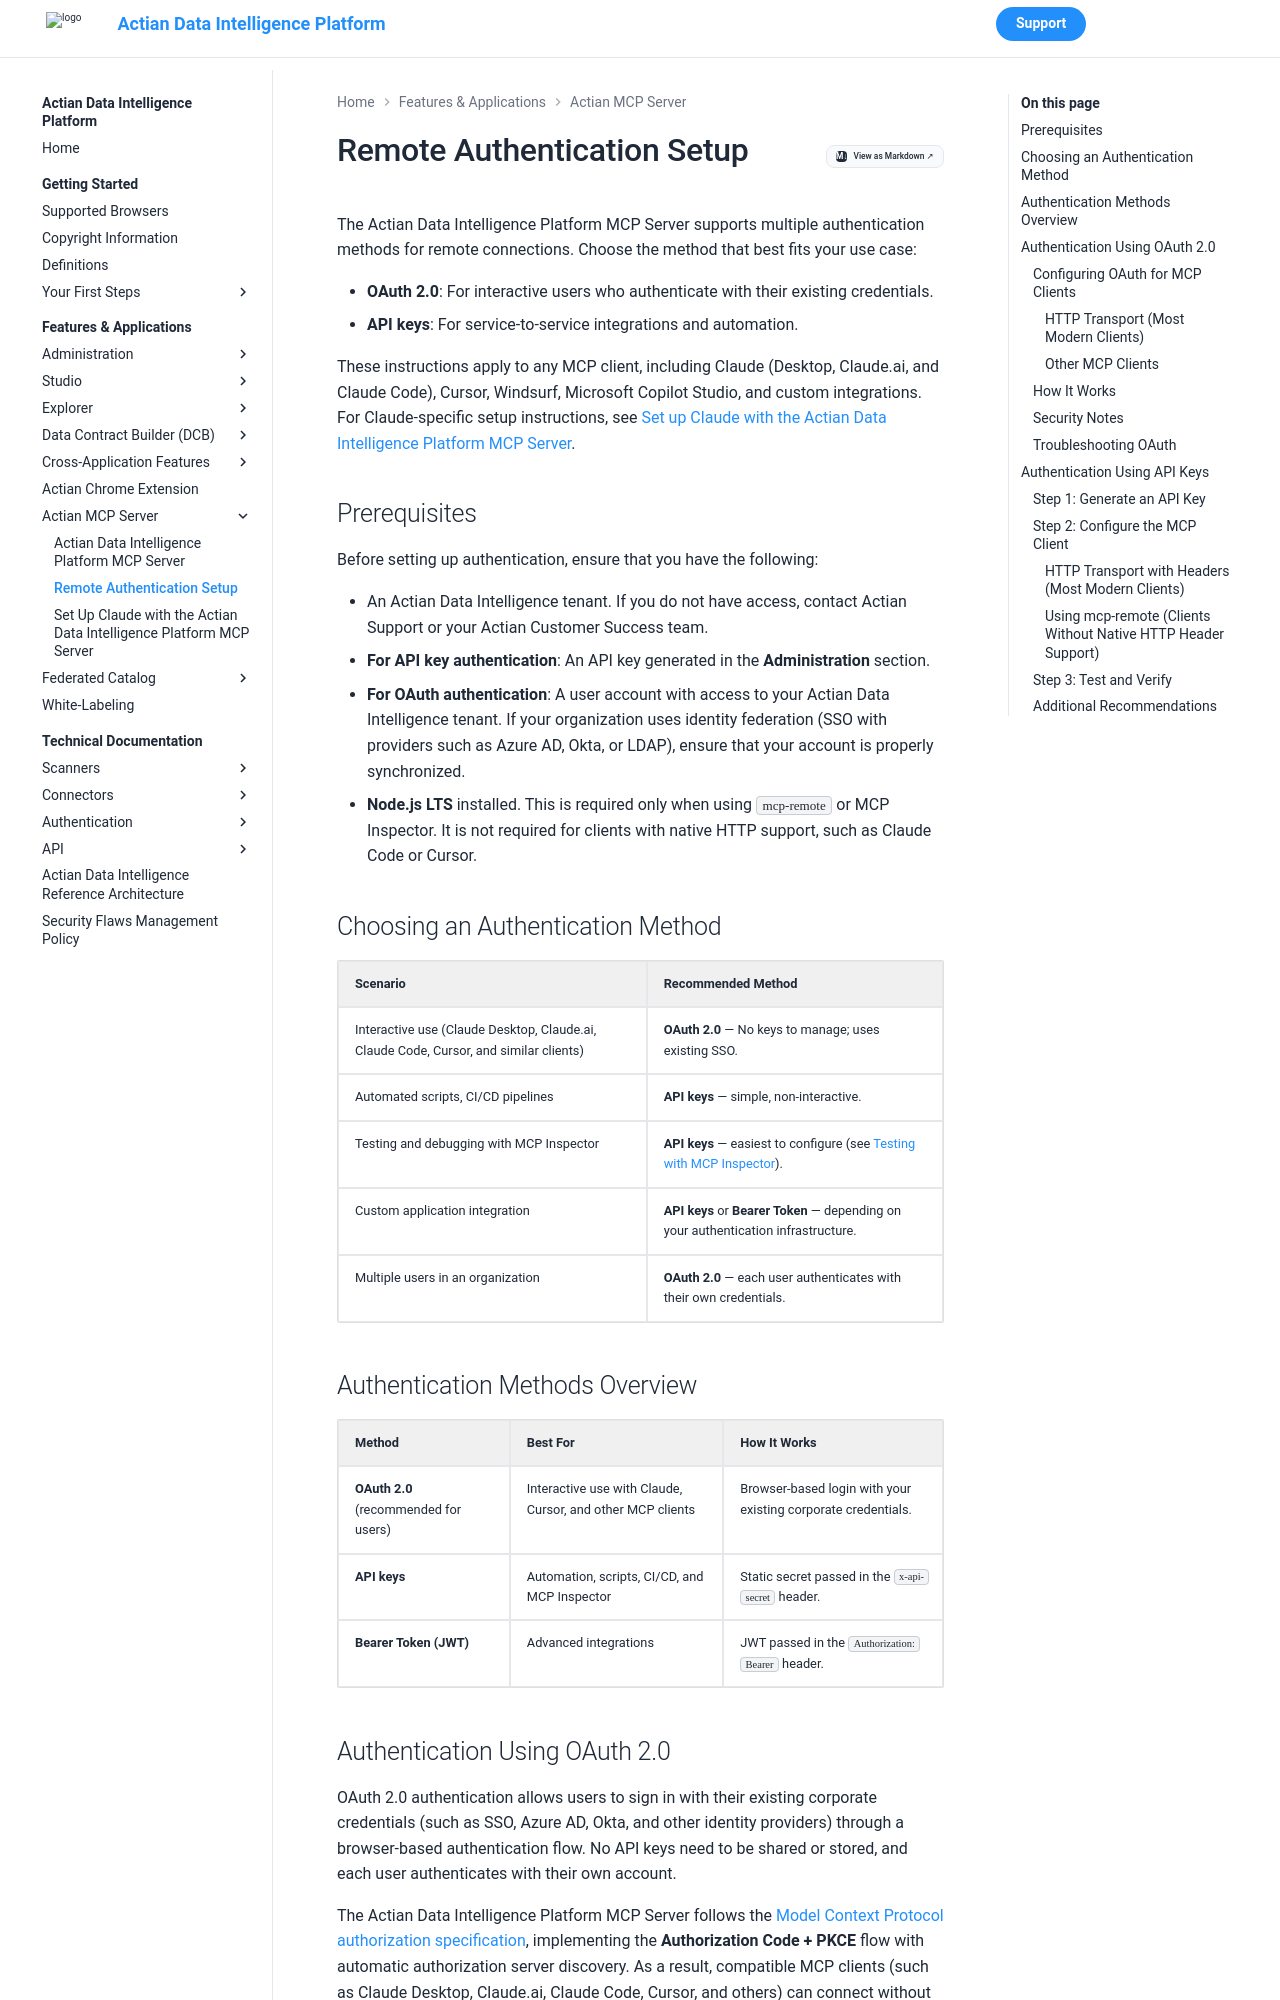

repository: ActianCorp/zeenea-platform-docs · page: latest/features-applications/actian-mcp-server/amcp-remote-authentication.html · generator: mkdocs

---
search:
  boost: 2.0
---

# Remote Authentication Setup

The Actian Data Intelligence Platform MCP Server supports multiple authentication methods for remote connections. Choose the method that best fits your use case: 

- **OAuth 2.0**: For interactive users who authenticate with their existing credentials.
- **API keys**: For service-to-service integrations and automation.

These instructions apply to any MCP client, including Claude (Desktop, Claude.ai, and Claude Code), Cursor, Windsurf, Microsoft Copilot Studio, and custom integrations. For Claude-specific setup instructions, see [Set up Claude with the Actian Data Intelligence Platform MCP Server](amcp-claude.md).

## Prerequisites

Before setting up authentication, ensure that you have the following:

- An Actian Data Intelligence tenant. If you do not have access, contact Actian Support or your Actian Customer Success team.
- **For API key authentication**: An API key generated in the **Administration** section.
- **For OAuth authentication**: A user account with access to your Actian Data Intelligence tenant. If your organization uses identity federation (SSO with providers such as Azure AD, Okta, or LDAP), ensure that your account is properly synchronized.
- **Node.js LTS** installed. This is required only when using `mcp-remote` or MCP Inspector. It is not required for clients with native HTTP support, such as Claude Code or Cursor.

## Choosing an Authentication Method

| Scenario | Recommended Method |
|---|---|
| Interactive use (Claude Desktop, Claude.ai, Claude Code, Cursor, and similar clients) | **OAuth 2.0** — No keys to manage; uses existing SSO. |
| Automated scripts, CI/CD pipelines | **API keys** — simple, non-interactive. |
| Testing and debugging with MCP Inspector | **API keys** — easiest to configure (see [Testing with MCP Inspector](amcp-overview.md#testing-with-mcp-inspector)). |
| Custom application integration | **API keys** or **Bearer Token** — depending on your authentication infrastructure. |
| Multiple users in an organization | **OAuth 2.0** — each user authenticates with their own credentials. |

## Authentication Methods Overview

| Method | Best For | How It Works |
|---|---|---|
| **OAuth 2.0** (recommended for users) | Interactive use with Claude, Cursor, and other MCP clients | Browser-based login with your existing corporate credentials. |
| **API keys** | Automation, scripts, CI/CD, and MCP Inspector | Static secret passed in the `x-api-secret` header. |
| **Bearer Token (JWT)** | Advanced integrations | JWT passed in the `Authorization: Bearer` header. |
